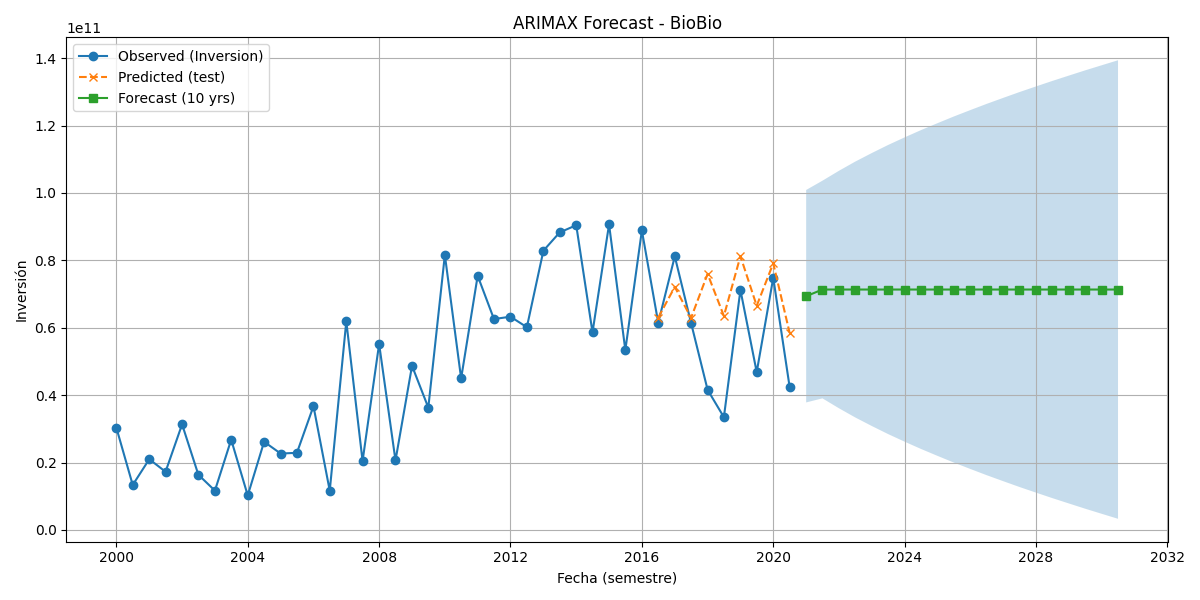

Values plotted in this chart, from the file beside it:
Fecha, Forecast, Lower_CI, Upper_CI, Exog_Pred_Eventos
2021-01-01, 69358431905, 37835210725, 100881653084, 1251
2021-07-01, 71340856118, 39047729546, 103633982691, 1251
2022-01-01, 71340856118, 36097938505, 106583773732, 1251
2022-07-01, 71340856118, 33376656403, 109305055833, 1251
2023-01-01, 71340856118, 30837798480, 111843913757, 1251
2023-07-01, 71340856118, 28448958327, 114232753910, 1251
2024-01-01, 71340856118, 26186320198, 116495392039, 1251
2024-07-01, 71340856118, 24031773140, 118649939097, 1251
2025-01-01, 71340856118, 21971163489, 120710548748, 1251
2025-07-01, 71340856118, 19993180724, 122688531513, 1251
2026-01-01, 71340856118, 18088616856, 124593095381, 1251
2026-07-01, 71340856118, 16249856812, 126431855425, 1251
2027-01-01, 71340856118, 14470517429, 128211194808, 1251
2027-07-01, 71340856118, 12745185282, 129936526954, 1251
2028-01-01, 71340856118, 11069222170, 131612490067, 1251
2028-07-01, 71340856118, 9438618058, 133243094178, 1251
2029-01-01, 71340856118, 7849878059, 134831834178, 1251
2029-07-01, 71340856118, 6299934284, 136381777952, 1251
2030-01-01, 71340856118, 4786076192, 137895636045, 1251
2030-07-01, 71340856118, 3305894891, 139375817345, 1251
